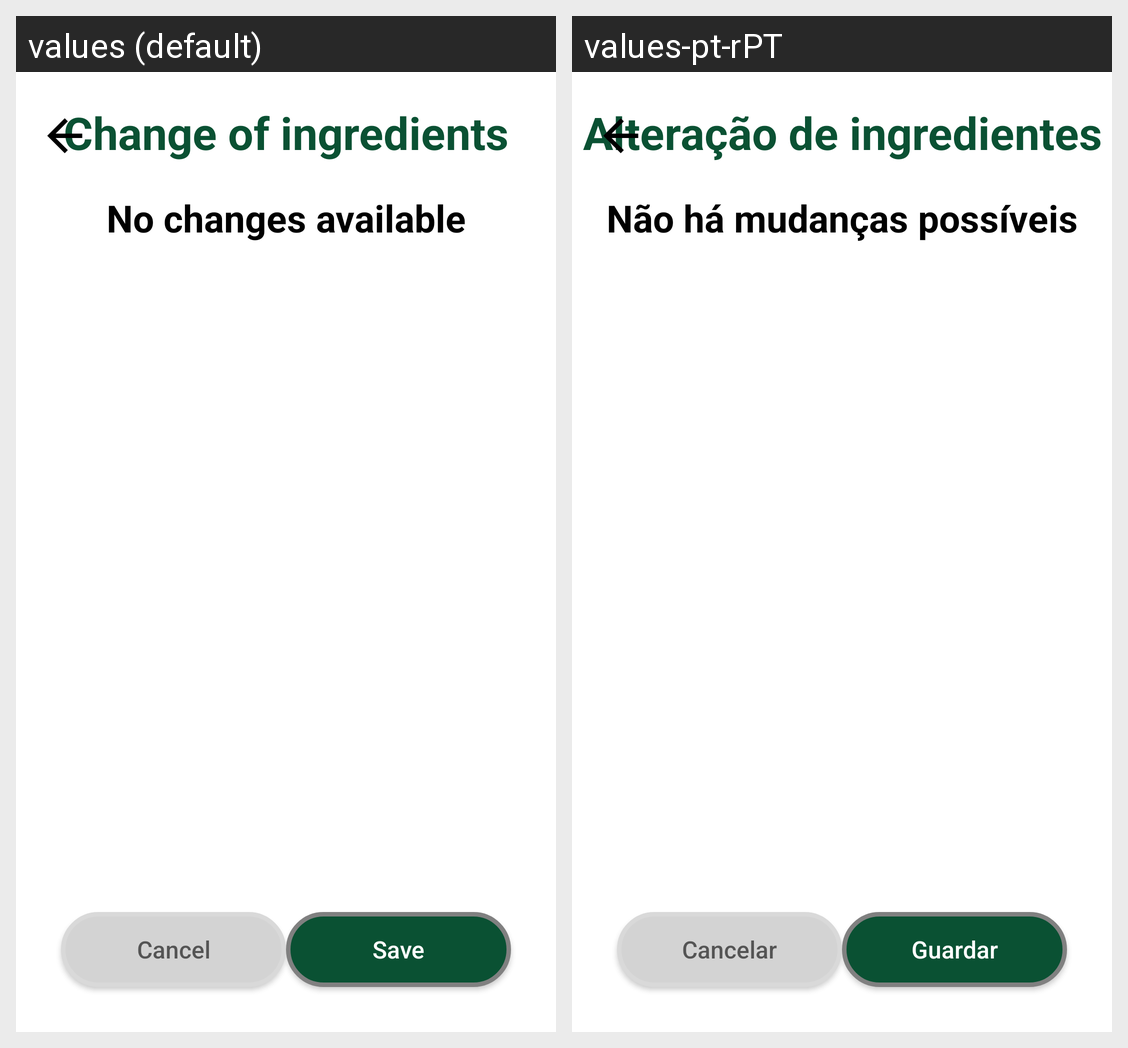

This grid shows one Android layout under two languages. Give, for every string resource on the screen, its name, the default text and each shown locale's text.
Android screen res/layout/activity_ingredients_change.xml rendered under 2 locales, left to right: values (default), values-pt-rPT. Device: Nexus 5 (rendered at 1080×1920; each locale shown at half size, 540×960, under a caption strip naming it); theme Theme.SmartCanteen.
Strings drawn on this screen, with the default value and each locale's value (text and hints the layout hard-codes, and strings that could not be matched under every locale, appear in the picture but are not listed):

ingredients_change
  values: Change of ingredients
  values-pt-rPT: Alteração de ingredientes

no_changes_available
  values: No changes available
  values-pt-rPT: Não há mudanças possíveis

save
  values: Save
  values-pt-rPT: Guardar

cancel
  values: Cancel
  values-pt-rPT: Cancelar
